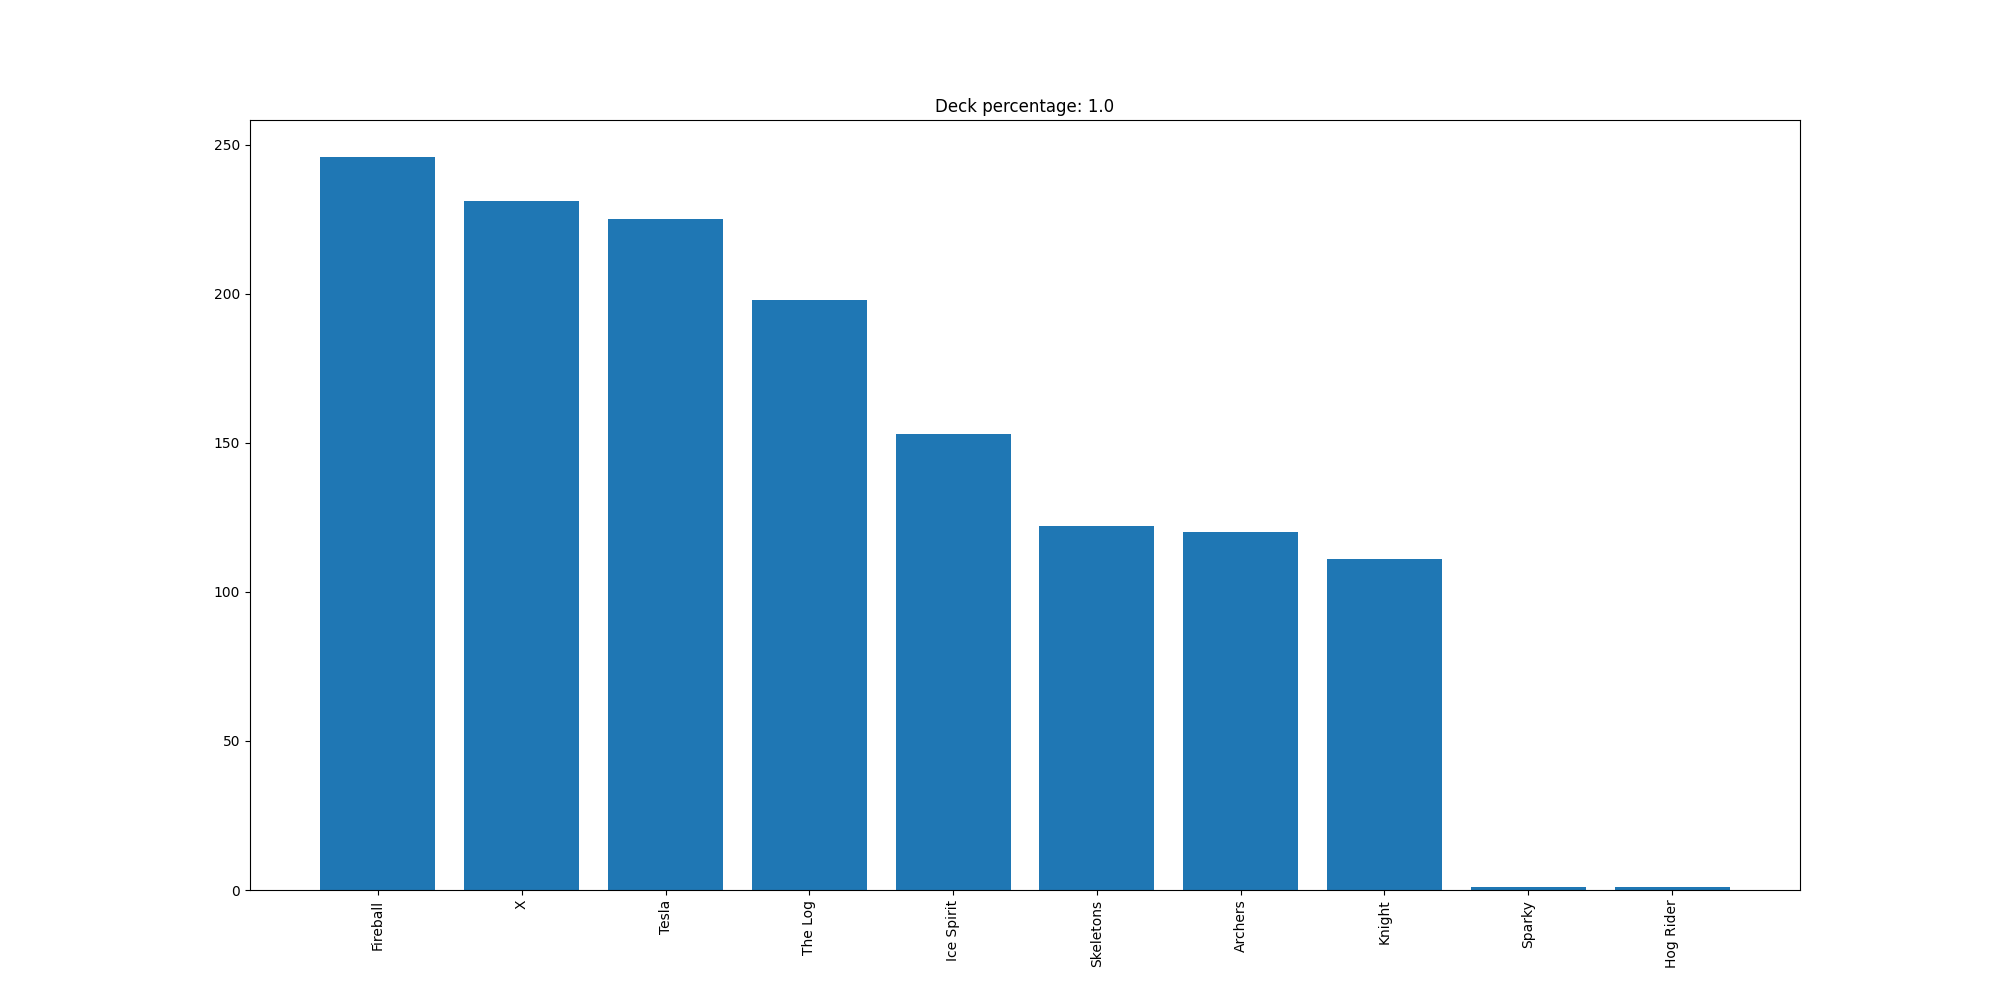

Source data for this figure (header and first rows):
Fireball, 246
X, 231
Tesla, 225
The Log, 198
Ice Spirit, 153
Skeletons, 122
Archers, 120
Knight, 111
Sparky, 1
Hog Rider, 1
